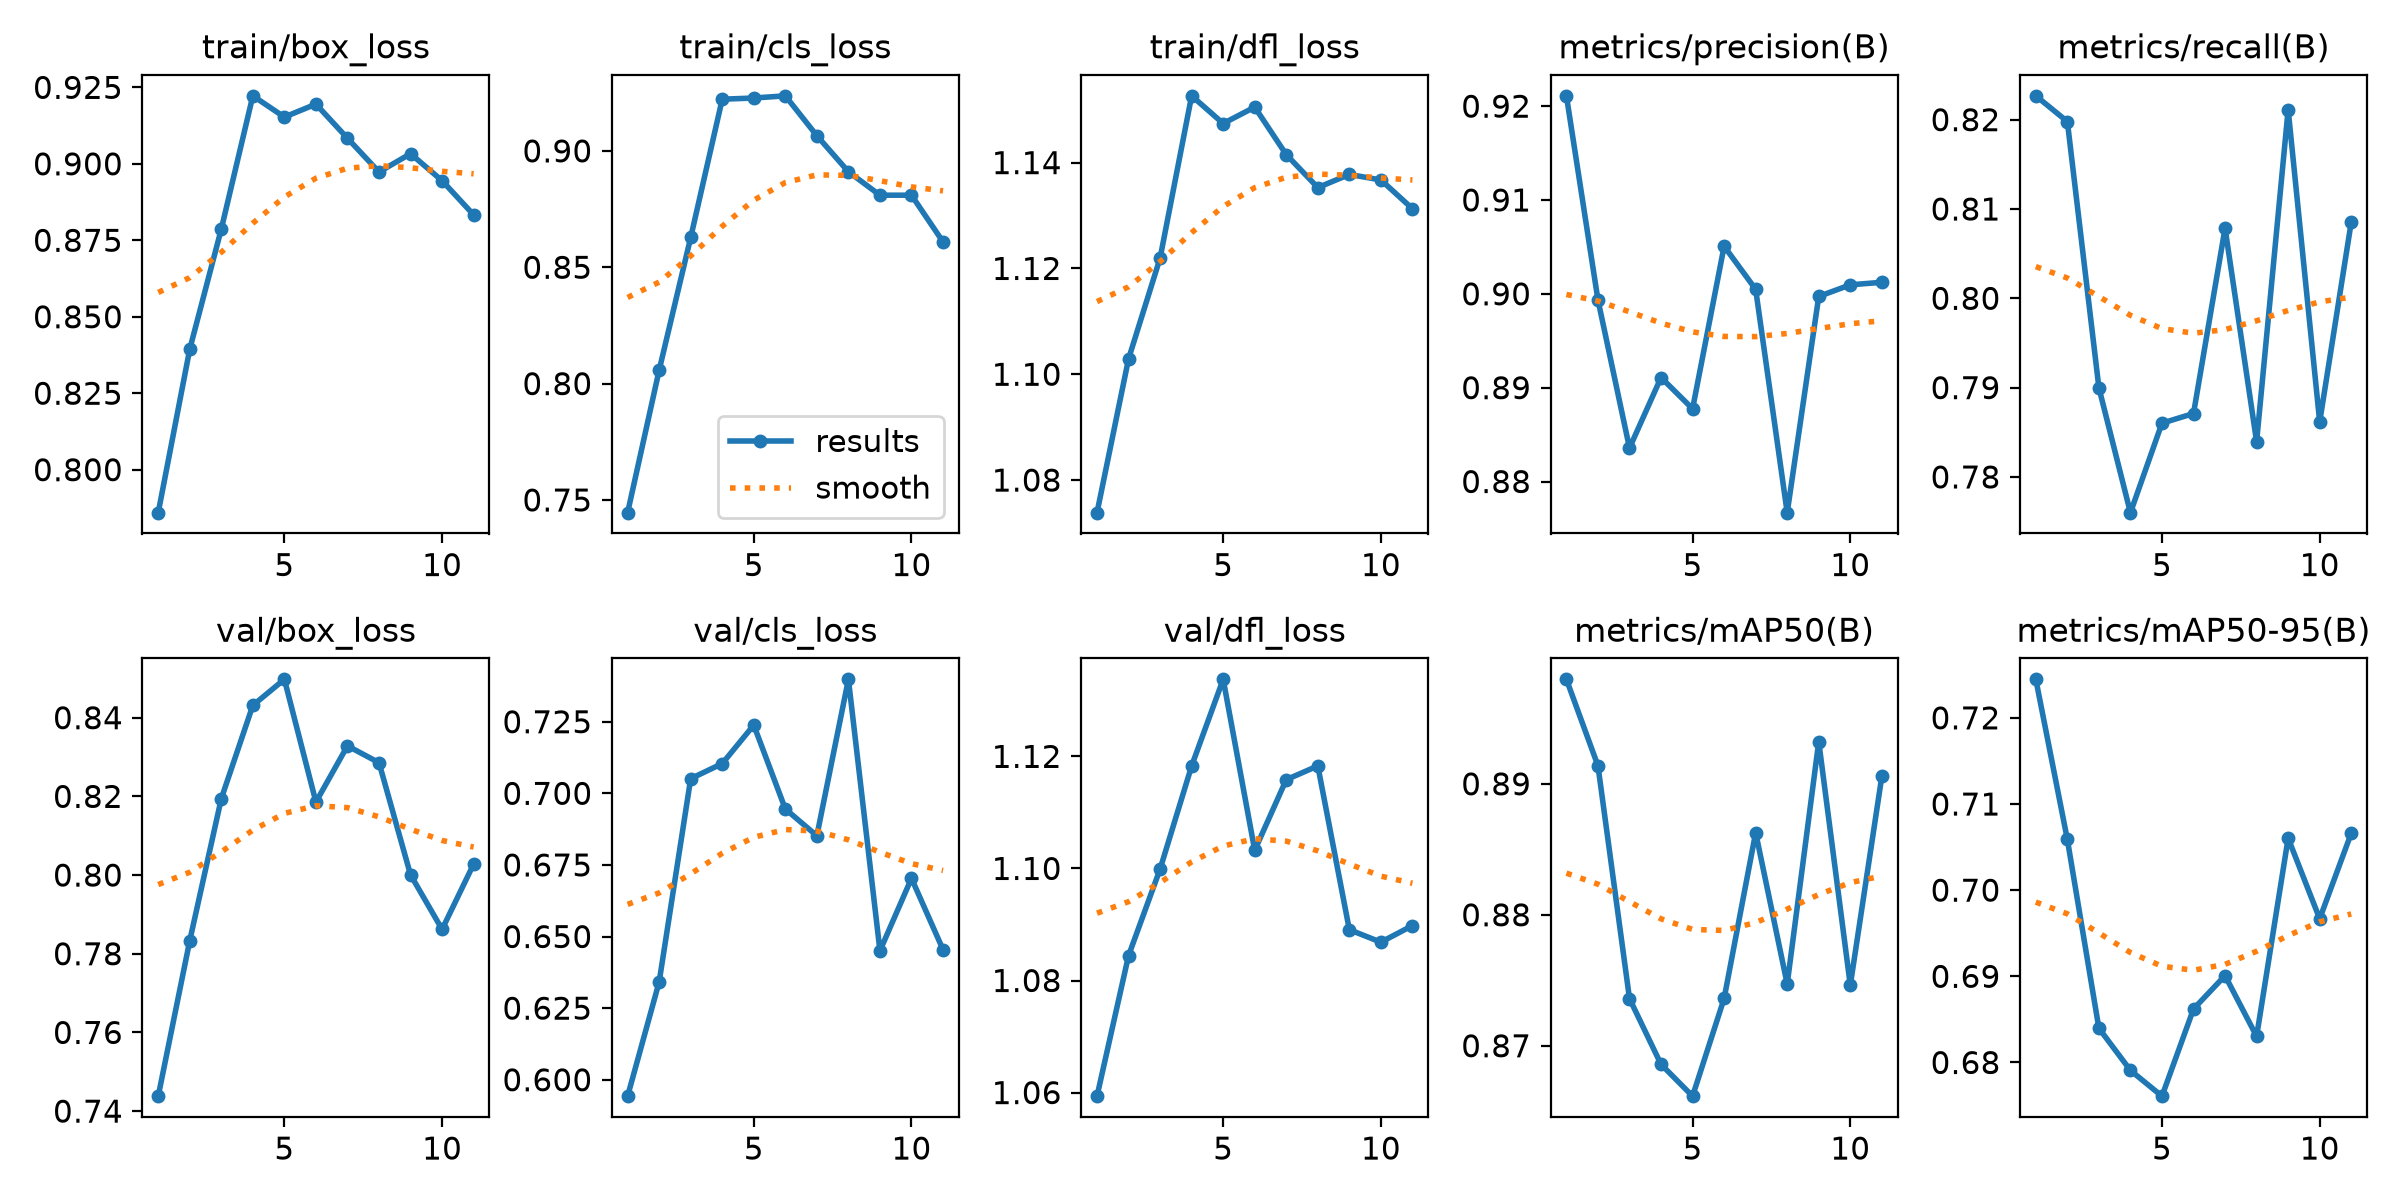

Data behind this chart, as committed beside it:
epoch, time, train/box_loss, train/cls_loss, train/dfl_loss, metrics/precision(B), metrics/recall(B), metrics/mAP50(B), metrics/mAP50-95(B), val/box_loss, val/cls_loss, val/dfl_loss, lr/pg0, lr/pg1, lr/pg2
1, 247, 0.786, 0.7446, 1.074, 0.9211, 0.8227, 0.898, 0.7245, 0.7438, 0.5943, 1.059, 0.0002077, 0.0002077, 0.0002077
2, 510.6, 0.8394, 0.8058, 1.103, 0.8993, 0.8198, 0.8914, 0.7059, 0.7833, 0.6342, 1.084, 0.0004078, 0.0004078, 0.0004078
3, 742.9, 0.8787, 0.8628, 1.122, 0.8836, 0.79, 0.8736, 0.684, 0.8194, 0.7051, 1.1, 0.0005997, 0.0005997, 0.0005997
4, 975.4, 0.9222, 0.9222, 1.153, 0.8911, 0.776, 0.8686, 0.6791, 0.8431, 0.7104, 1.118, 0.0005879, 0.0005879, 0.0005879
5, 1210, 0.9153, 0.9227, 1.147, 0.8878, 0.786, 0.8661, 0.6761, 0.8498, 0.7238, 1.134, 0.0005755, 0.0005755, 0.0005755
6, 1447, 0.9195, 0.9237, 1.15, 0.9051, 0.7871, 0.8736, 0.6862, 0.8186, 0.6945, 1.103, 0.0005631, 0.0005631, 0.0005631
7, 1687, 0.9084, 0.9065, 1.142, 0.9005, 0.8078, 0.8863, 0.6901, 0.8328, 0.6852, 1.116, 0.0005508, 0.0005508, 0.0005508
8, 1926, 0.8973, 0.8911, 1.135, 0.8767, 0.784, 0.8747, 0.683, 0.8286, 0.7398, 1.118, 0.0005384, 0.0005384, 0.0005384
9, 2164, 0.9033, 0.881, 1.138, 0.8997, 0.8211, 0.8932, 0.706, 0.8001, 0.645, 1.089, 0.000526, 0.000526, 0.000526
10, 2407, 0.8945, 0.881, 1.137, 0.901, 0.7862, 0.8746, 0.6967, 0.7862, 0.6703, 1.087, 0.0005136, 0.0005136, 0.0005136
11, 2655, 0.8833, 0.8609, 1.131, 0.9012, 0.8085, 0.8906, 0.7066, 0.8028, 0.6454, 1.09, 0.0005012, 0.0005012, 0.0005012
